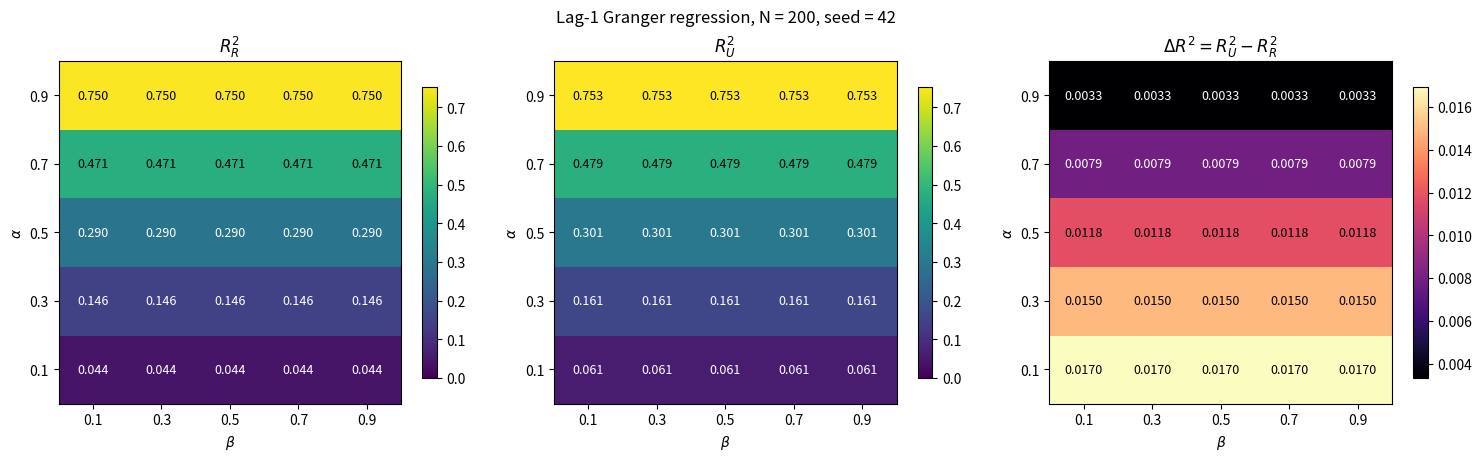

Reproduce this figure in Python.
# HW8 Q2(b)：Lag-1 Granger causality 數值實驗
# 執行方式：在 hw8 資料夾輸入  py hw8_q2.py
import numpy as np
import matplotlib.pyplot as plt

N = 200
SEED = 42
alphas = [0.1, 0.3, 0.5, 0.7, 0.9]
betas = [0.1, 0.3, 0.5, 0.7, 0.9]


# 產生 y（先）與 eta（後），每組參數都重設 seed
def simulate(alpha, beta, N=N, seed=SEED):
    rng = np.random.default_rng(seed)
    y = np.empty(N)
    y[0] = rng.standard_normal()                 # y_1 ~ N(0,1)
    eps = rng.standard_normal(N - 1)             # eps_2, ..., eps_N
    for t in range(1, N):
        y[t] = alpha * y[t - 1] + np.sqrt(1 - alpha**2) * eps[t - 1]
    eta = rng.standard_normal(N)                 # eta_1, ..., eta_N
    x = beta * y + eta
    return y, x


# 置中後的 OLS（等價於含截距），回傳 R^2
def r2_ols(target, *predictors):
    yc = target - target.mean()
    X = np.column_stack([p - p.mean() for p in predictors])
    coef, *_ = np.linalg.lstsq(X, yc, rcond=None)
    resid = yc - X @ coef
    return 1 - np.sum(resid**2) / np.sum(yc**2)


R2_R = np.zeros((len(alphas), len(betas)))
R2_U = np.zeros_like(R2_R)

for i, a in enumerate(alphas):
    for j, b in enumerate(betas):
        y, x = simulate(a, b)
        yt, ylag, xlag = y[1:], y[:-1], x[:-1]   # t = 2..N，共 N-1 筆
        R2_R[i, j] = r2_ols(yt, ylag)
        R2_U[i, j] = r2_ols(yt, ylag, xlag)

dR2 = R2_U - R2_R

np.set_printoptions(precision=4, suppress=True)
print("R2_R (rows: alpha, cols: beta)\n", R2_R)
print("R2_U\n", R2_U)
print("Delta R2\n", dR2)
print("母體值 alpha^2:", np.array(alphas) ** 2)
print("R2_U 沿 beta 的最大差異:", np.max(np.ptp(R2_U, axis=1)))

# ---- 三張熱圖 ----
fig, axes = plt.subplots(1, 3, figsize=(15, 4.5), constrained_layout=True)
panels = [
    (R2_R, r"$R^2_R$", "viridis", "{:.3f}"),
    (R2_U, r"$R^2_U$", "viridis", "{:.3f}"),
    (dR2, r"$\Delta R^2 = R^2_U - R^2_R$", "magma", "{:.4f}"),
]
for ax, (Z, title, cmap, fmt) in zip(axes, panels):
    if Z is dR2:
        im = ax.imshow(Z, origin="lower", cmap=cmap)
    else:
        im = ax.imshow(Z, origin="lower", cmap=cmap, vmin=0, vmax=max(R2_R.max(), R2_U.max()))
    ax.set_xticks(range(len(betas)), betas)
    ax.set_yticks(range(len(alphas)), alphas)
    ax.set_xlabel(r"$\beta$")
    ax.set_ylabel(r"$\alpha$")
    ax.set_title(title)
    for i in range(len(alphas)):
        for j in range(len(betas)):
            v = Z[i, j]
            color = "white" if v < 0.5 * Z.max() else "black"
            ax.text(j, i, fmt.format(v), ha="center", va="center", color=color, fontsize=9)
    fig.colorbar(im, ax=ax, shrink=0.85)

fig.suptitle(f"Lag-1 Granger regression, N = {N}, seed = {SEED}")
fig.savefig("q2_heatmaps.png", dpi=150)
print("已存檔 q2_heatmaps.png")
